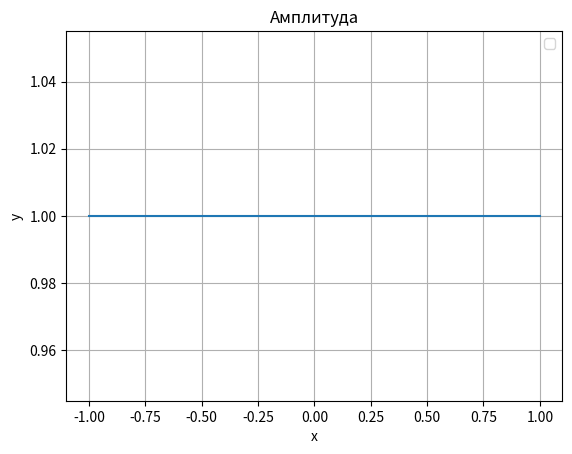
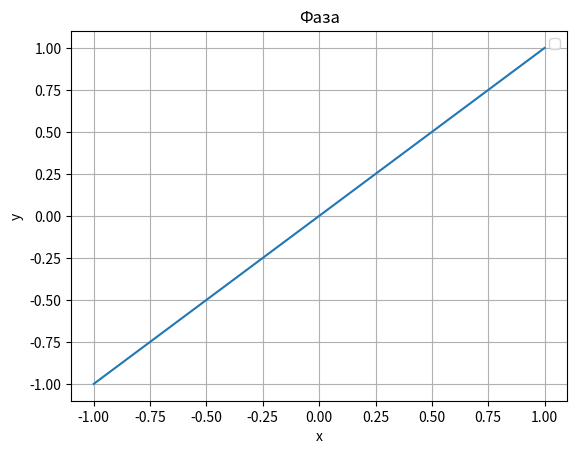
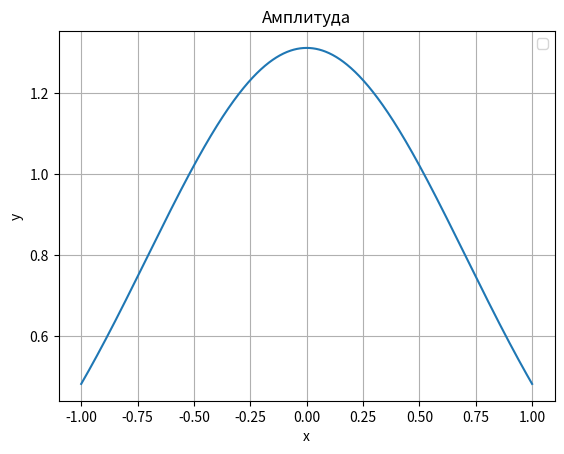
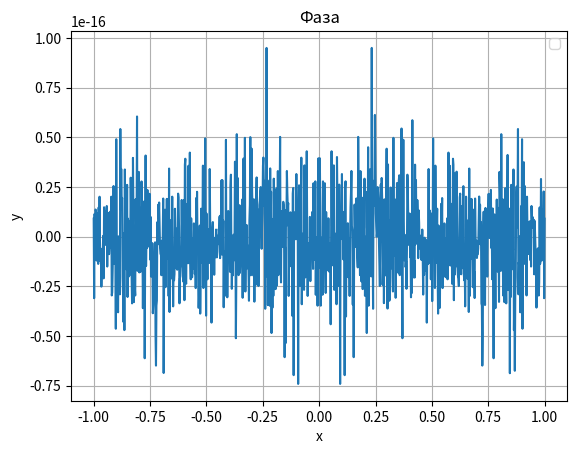

The matplotlib source for these figures, in order:
import numpy as np
from numpy import exp
import matplotlib.pyplot as plt
import matplotlib.ticker as ticker

i = complex(0, 1)
core = lambda alpha, ksi, x: exp(-alpha * abs(i * x + ksi) ** 2)
f = lambda x, b: exp(i * b * x)

def ish(func, b, x):
    y = func(x, b)
    plt.figure(1)
    plt.xlabel('x')
    plt.ylabel('y')
    plt.legend("exp(i*b*x) ampl")
    plt.grid()
    plt.title("Амплитуда")
    plt.plot(x, abs(y))
    y1 = np.angle(func(x, b))
    plt.figure(2)
    plt.xlabel('x')
    plt.ylabel('y')
    plt.legend("exp(i*b*x) ampl")
    plt.grid()
    plt.title("Фаза")
    plt.plot(x, y1)

def res(F, args):
    plt.figure(3)
    plt.xlabel('x')
    plt.ylabel('y')
    plt.legend("F(ksi)")
    plt.title("Амплитуда")
    plt.grid()
    plt.plot(args, abs(F))
    plt.figure(4)
    plt.xlabel('x')
    plt.ylabel('y')
    plt.legend("F(ksi)")
    plt.title("Фаза")
    plt.grid()
    plt.plot(args, np.angle(F))

if __name__ == '__main__':
    alpha = 1
    b = 1
    p, q = -1, 1
    m, n = 1000, 1000
    hx = (q - p)/n
    x = np.linspace(p, q, n)
    ksi = np.linspace(p, q, m)
    ish(f, b, x)

    '''
    F = []
    for j in range(m):
        F_temp = 0
        for k in range(n - 1):
            F_temp += core(alpha, ksi[j], x[k]) * f(x[k], b) * hx
        F.append(F_temp)
    '''
    x_i, ksi_i = np.meshgrid(x, ksi)

    A = core(alpha, x_i, ksi_i)
    fs = f(x, b)
    F = A.dot(fs)*hx
    res(np.array(F), ksi)
    plt.show()